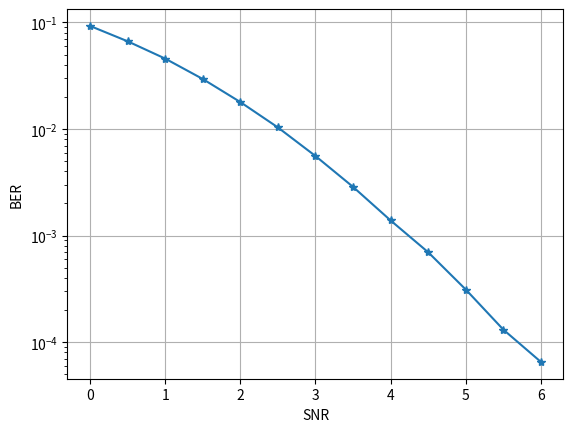

Here is the Python script that generated this plot:
import numpy as np
import matplotlib.pyplot as plt

snr =   np.array([0. ,  0.5,  1. ,  1.5,  2. ,  2.5,  3. ,  3.5,  4. ,  4.5,  5. ,
        5.5,  6.0])

ber =   np.array([0.0927816,0.066574,0.0458024,0.0294772,0.0179088,0.010349,0.0055812,0.0028648,0.0013864,0.0006974,0.0003116,0.000131,0.0000652])

plt.grid('on')
plt.semilogy(snr,ber,marker='*')
plt.xlabel('SNR')
plt.ylabel('BER')

plt.savefig('graph.png')
